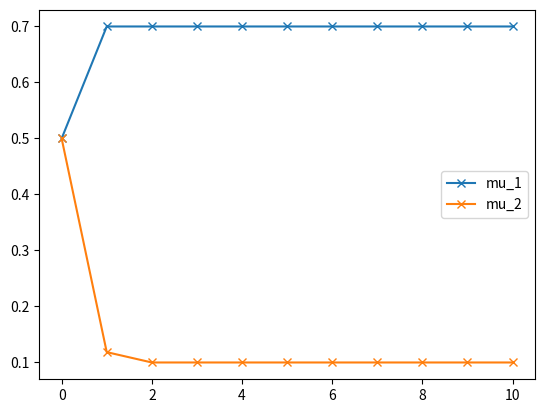

Write the Python code that produced this figure.
import numpy as np
from matplotlib import pyplot as plt

""" 
    Mean field method for Distribution on {0, 1}^2
    Approximation with two independent Bernouli rvs 
"""

#Initial values for means
mu_1 = 0.5
mu_2 = 0.5

#lists that accumulate the updated means
v_1 = [mu_1]
v_2 = [mu_2]

#number of iterations
l =10

#choose experiment: dependent or independent
experiment = "independent"

if experiment == "dependent":
    p_00, p_01, p_10, p_11  = 1/8, 1, 1/4, 5/8   #proportional to joint probability distribution on {0, 1}^2

elif experiment == "independent":
    theta_1, theta_2= 0.7, 0.1  #parameters of marginal bernouli distributions
    p_00, p_01, p_10, p_11  =  (1 - theta_1)*(1 - theta_2), (1 - theta_1)*theta_2, theta_1*(1 - theta_2), theta_1*theta_2 


for _ in range(l):
    #Normalising Constants
    z_1  = np.exp(mu_2 * np.log(p_11) + (1 - mu_2) * np.log(p_10) ) +  np.exp(mu_2 * np.log(p_01) + (1 - mu_2) * np.log(p_00))  
    z_2  = np.exp(mu_1 * np.log(p_11) + (1 - mu_1) * np.log(p_01) ) +  np.exp(mu_1 * np.log(p_10) + (1 - mu_1) * np.log(p_00)) 
    #Mean updates
    mu_1 = np.exp(mu_2 * np.log(p_11) + (1 - mu_2) * np.log(p_10)) / z_1
    mu_2 = np.exp(mu_1 * np.log(p_11) + (1 - mu_1) * np.log(p_01)) / z_2

    v_1 = v_1 + [mu_1]
    v_2 = v_2 + [mu_2]   

#Plot updated means    
x = np.arange(l+1)
plt.plot(x,v_1,"x-", label = "mu_1")
plt.plot(x,v_2,"x-", label = "mu_2")
plt.legend()

#Compare approx. and true Distributions
true_dist   = np.array([p_00, p_01, p_10, p_11])
approx_dist = np.array([(1 - v_1[-1]) * (1 - v_2[-1]), (1 - v_1[-1]) * v_2[-1], v_1[-1] * (1 - v_2[-1]), v_1[-1] * v_2[-1]])
print(np.abs(true_dist - approx_dist))

    